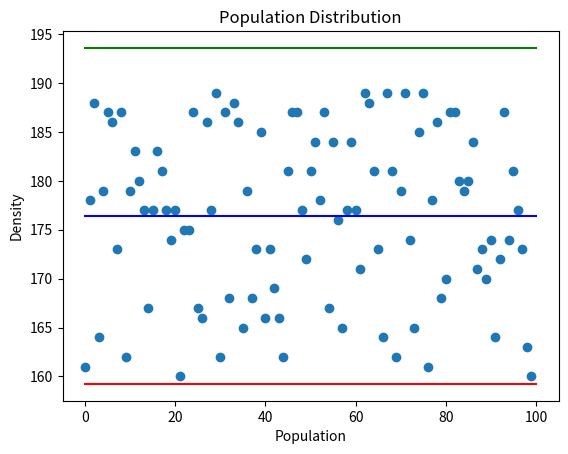

Generate this figure with matplotlib:
import numpy as np
import pandas as pd
import matplotlib.pyplot as plt

populations = np.random.randint(low=160, high=190, size=100)
mean = np.mean(populations)
std = np.std(populations)

# upper line
# upper_line = mean + std
upper_line = mean + 2 * std


# lower line
# lower_line = mean - std
lower_line = mean - 2 * std


plt.scatter(range(len(populations)), populations)
plt.plot([0, 100], [upper_line, upper_line], color="green")
plt.plot([0, 100], [mean, mean], color="Blue")
plt.plot([0, 100], [lower_line, lower_line], color="red")
plt.title("Population Distribution")
plt.xlabel("Population")
plt.ylabel("Density")
plt.show()
